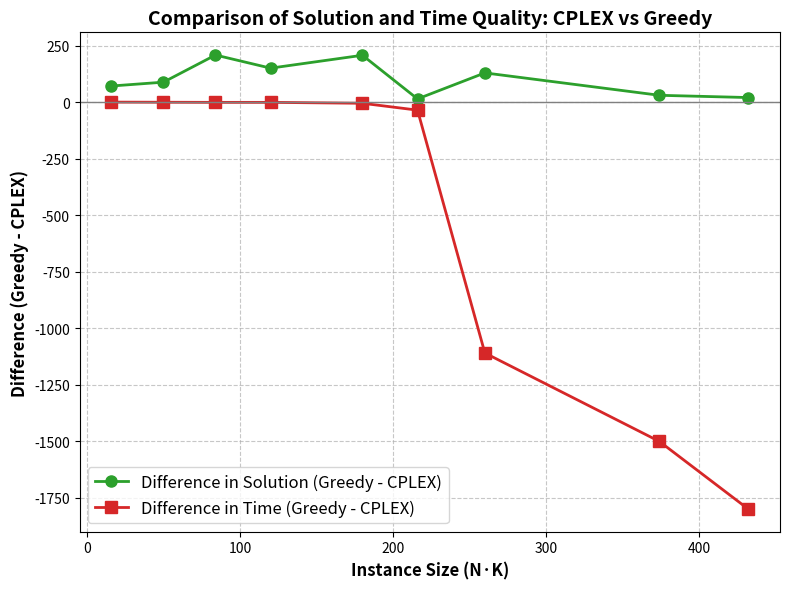

Write Python code to recreate this figure.
import numpy as np
import matplotlib.pyplot as plt

new_instance_size = [16,50,84,120,180,216,260,374,432,504]

# greedy results on new instances
solution_greedy = [535, 731, 804, 712, 744, 366, 643, 362, 420, 486]
time_greedy = [0.01, 0.03, 0.06, 0.09, 0.18, 0.23, 0.32, 0.58, 0.73, 0.92]

# cplex results on new instances
solution_cplex = [464, 643, 596, 562, 537, 352, 514, 332, 400]
time_cplex = [0.16, 0.78, 1.35, 1.36, 5.47, 35.91, 1109.93, 1501.12, 1800] # el ultimo es 5180.15 segundos 

# Compute difference for new instances
diff_solutions = np.array(solution_greedy[:len(solution_cplex)]) - np.array(solution_cplex)
diff_time = np.array(time_greedy[:len(time_cplex)]) - np.array(time_cplex)

# Plot for new instances
fig, ax = plt.subplots(figsize=(8,6))
ax.plot(new_instance_size[:len(diff_solutions)], diff_solutions, marker='o', linestyle='-', color='#2ca02c', linewidth=2, markersize=8, label='Difference in Solution (Greedy - CPLEX)')
ax.plot(new_instance_size[:len(diff_time)], diff_time, marker='s', linestyle='-', color='#d62728', linewidth=2, markersize=8, label='Difference in Time (Greedy - CPLEX)')
ax.axhline(0, color='gray', linestyle='-', linewidth=1)    

ax.set_xlabel('Instance Size (N·K)', fontsize=12, weight='bold')
ax.set_ylabel('Difference (Greedy - CPLEX)', fontsize=12, weight='bold')
ax.set_title('Comparison of Solution and Time Quality: CPLEX vs Greedy', fontsize=14, weight='bold')

ax.tick_params(axis='both', which='major', labelsize=10)    

ax.legend(fontsize=12)
ax.grid(True, linestyle='--', alpha=0.7)

plt.tight_layout()
plt.savefig('comparison_solution_quality_cplex_greedy_generated_instances.png', dpi=300)
plt.show()
